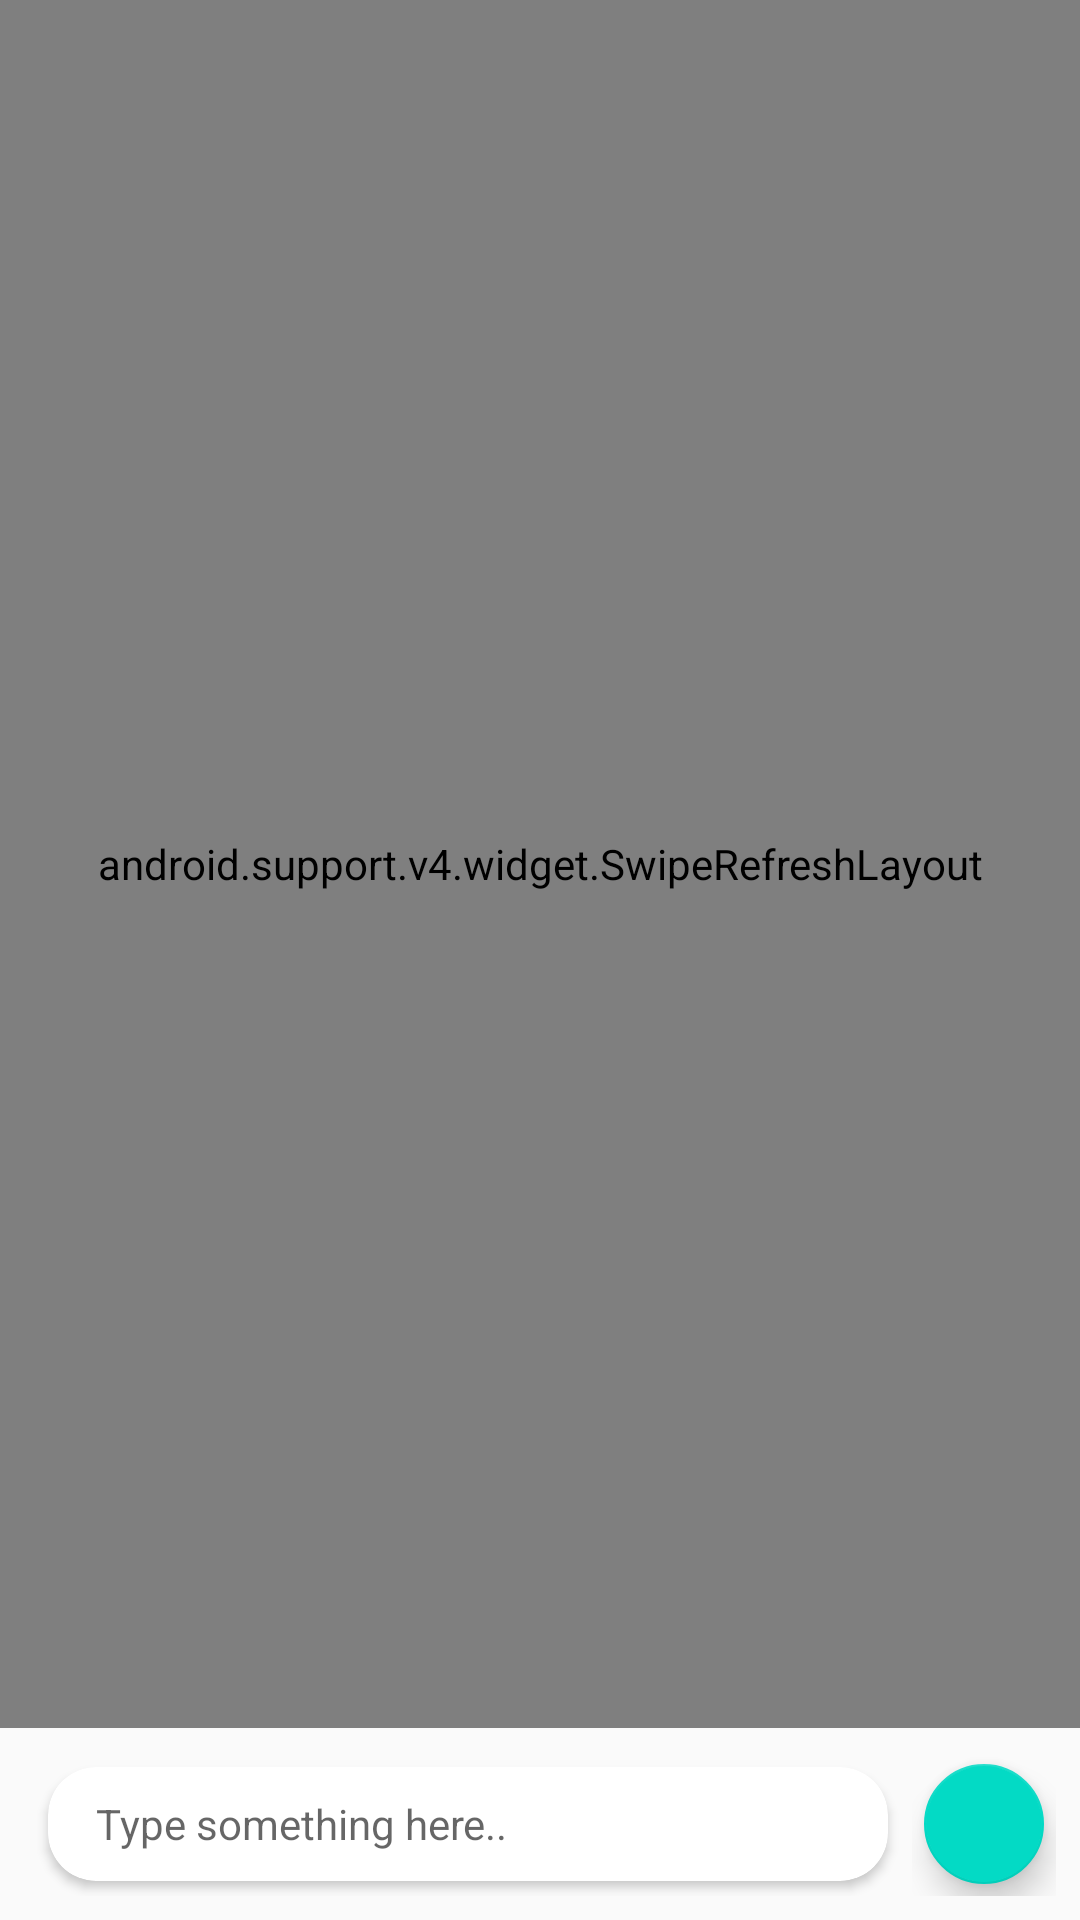

Reconstruct the res/layout file that produces this screen, plus the resources it refers to.
<!-- AndroidManifest.xml: application theme AppTheme -->
<!-- res/layout/activity_chat.xml -->
<?xml version="1.0" encoding="utf-8"?>
<android.support.design.widget.CoordinatorLayout xmlns:android="http://schemas.android.com/apk/res/android"
    xmlns:app="http://schemas.android.com/apk/res-auto"
    xmlns:tools="http://schemas.android.com/tools"
    android:layout_width="match_parent"
    android:layout_height="match_parent"
    tools:context="com.ogma.rocketchatsdkdemo.Chat">

    <LinearLayout
        android:layout_width="match_parent"
        android:layout_height="match_parent"
        android:orientation="vertical">

        <FrameLayout
            android:layout_width="match_parent"
            android:layout_height="0dp"
            android:layout_weight="1">

            <android.support.v4.widget.SwipeRefreshLayout
                android:id="@+id/swipe_refresh_layout"
                android:layout_width="match_parent"
                android:layout_height="match_parent">

                <android.support.v7.widget.RecyclerView
                    android:id="@+id/recycler_view"
                    android:layout_width="match_parent"
                    android:layout_height="wrap_content"
                    android:orientation="vertical"
                    app:layoutManager="android.support.v7.widget.LinearLayoutManager" />

            </android.support.v4.widget.SwipeRefreshLayout>

        </FrameLayout>

        <LinearLayout
            android:id="@+id/layout_message_action"
            android:layout_width="match_parent"
            android:layout_height="wrap_content"
            android:layout_gravity="bottom"
            android:background="?android:colorBackground"
            android:baselineAligned="false"
            android:gravity="center_vertical"
            android:orientation="horizontal"
            android:padding="8dp">

            <android.support.v7.widget.CardView
                android:layout_width="0dp"
                android:layout_height="wrap_content"
                android:layout_marginEnd="8dp"
                android:layout_marginStart="8dp"
                android:layout_weight="1"
                android:background="@android:color/white"
                android:gravity="center_vertical"
                android:orientation="vertical"
                app:cardCornerRadius="16dp">

                <EditText
                    android:id="@+id/et_message"
                    android:layout_width="match_parent"
                    android:layout_height="wrap_content"
                    android:layout_marginEnd="16dp"
                    android:layout_marginStart="16dp"
                    android:background="@android:color/transparent"
                    android:hint="Type something here.."
                    android:minHeight="38dp"
                    android:textSize="14sp" />

            </android.support.v7.widget.CardView>

            <FrameLayout
                android:layout_width="wrap_content"
                android:layout_height="wrap_content"
                android:minHeight="48dp"
                android:minWidth="48dp">

                <android.support.design.widget.FloatingActionButton
                    android:id="@+id/fab"
                    android:layout_width="wrap_content"
                    android:layout_height="wrap_content"
                    android:layout_gravity="center"
                    android:tint="@android:color/white"
                    app:elevation="6dp"
                    app:fabSize="mini"
                    app:srcCompat="@drawable/ic_send_black" />

            </FrameLayout>

        </LinearLayout>

    </LinearLayout>

</android.support.design.widget.CoordinatorLayout>
<!-- resources referenced by this layout -->
<resources>
  <style name="AppTheme" parent="Theme.AppCompat.Light.DarkActionBar">
          
          <item name="colorPrimary">@color/colorPrimary</item>
          <item name="colorPrimaryDark">@color/colorPrimaryDark</item>
          <item name="colorAccent">@color/colorAccent</item>
          <item name="windowActionModeOverlay">true</item>
          <item name="actionModeBackground">@color/colorAccent</item>
      </style>
  <!-- not gathered from this repository: default colours our renderer supplied (Android Studio template values) -->
  <color name="colorPrimary">#FF6200EE</color>
  <color name="colorPrimaryDark">#FF3700B3</color>
  <color name="colorAccent">#FF03DAC5</color>
</resources>
